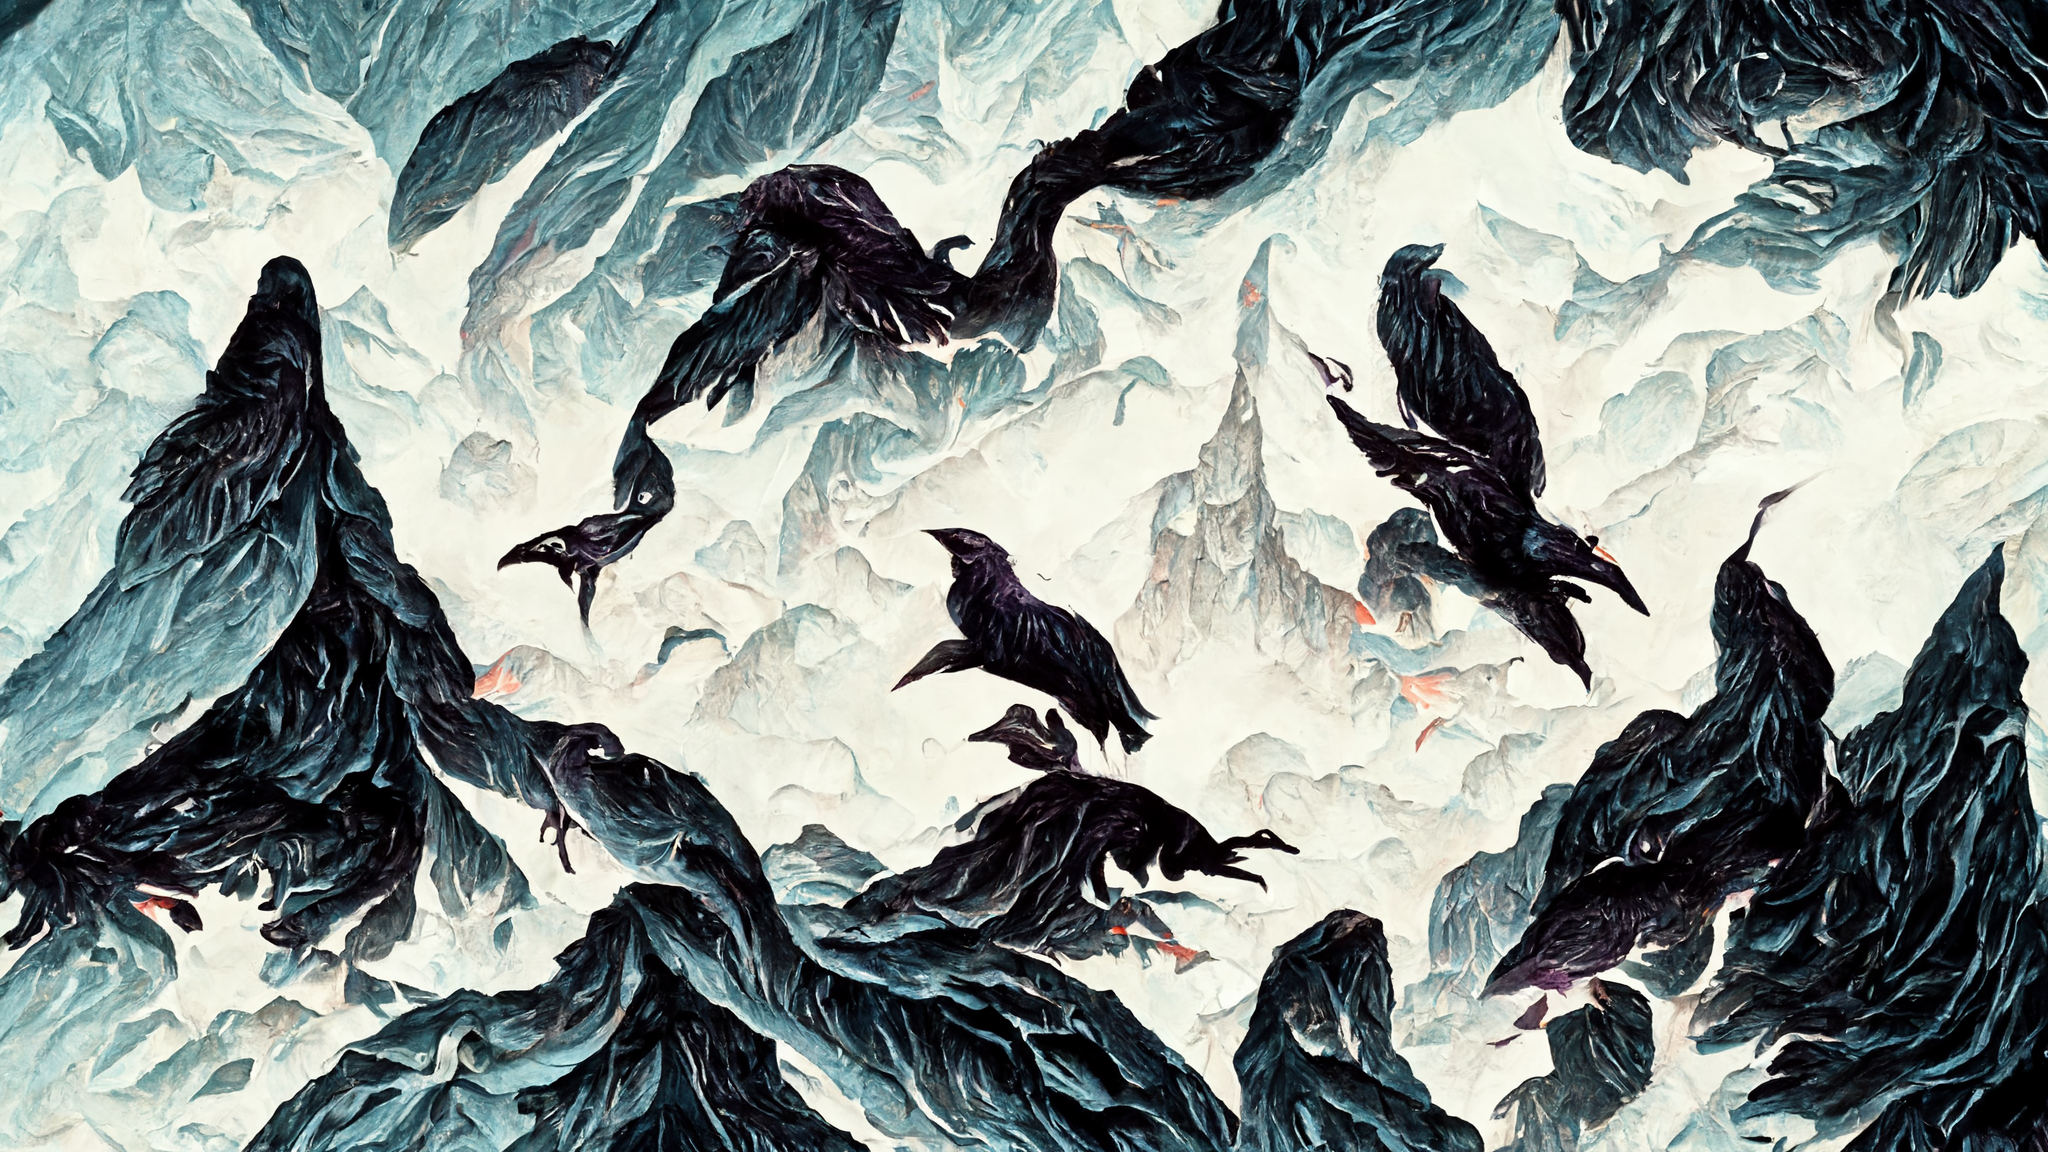
Generation parameters embedded in this image by Midjourney (PNG 'Description' text chunk):
isometric, ravens flying around the abyss of darkness --4K --hd Job ID: 9423961f-1bc4-4f3d-a2c1-24363075d532